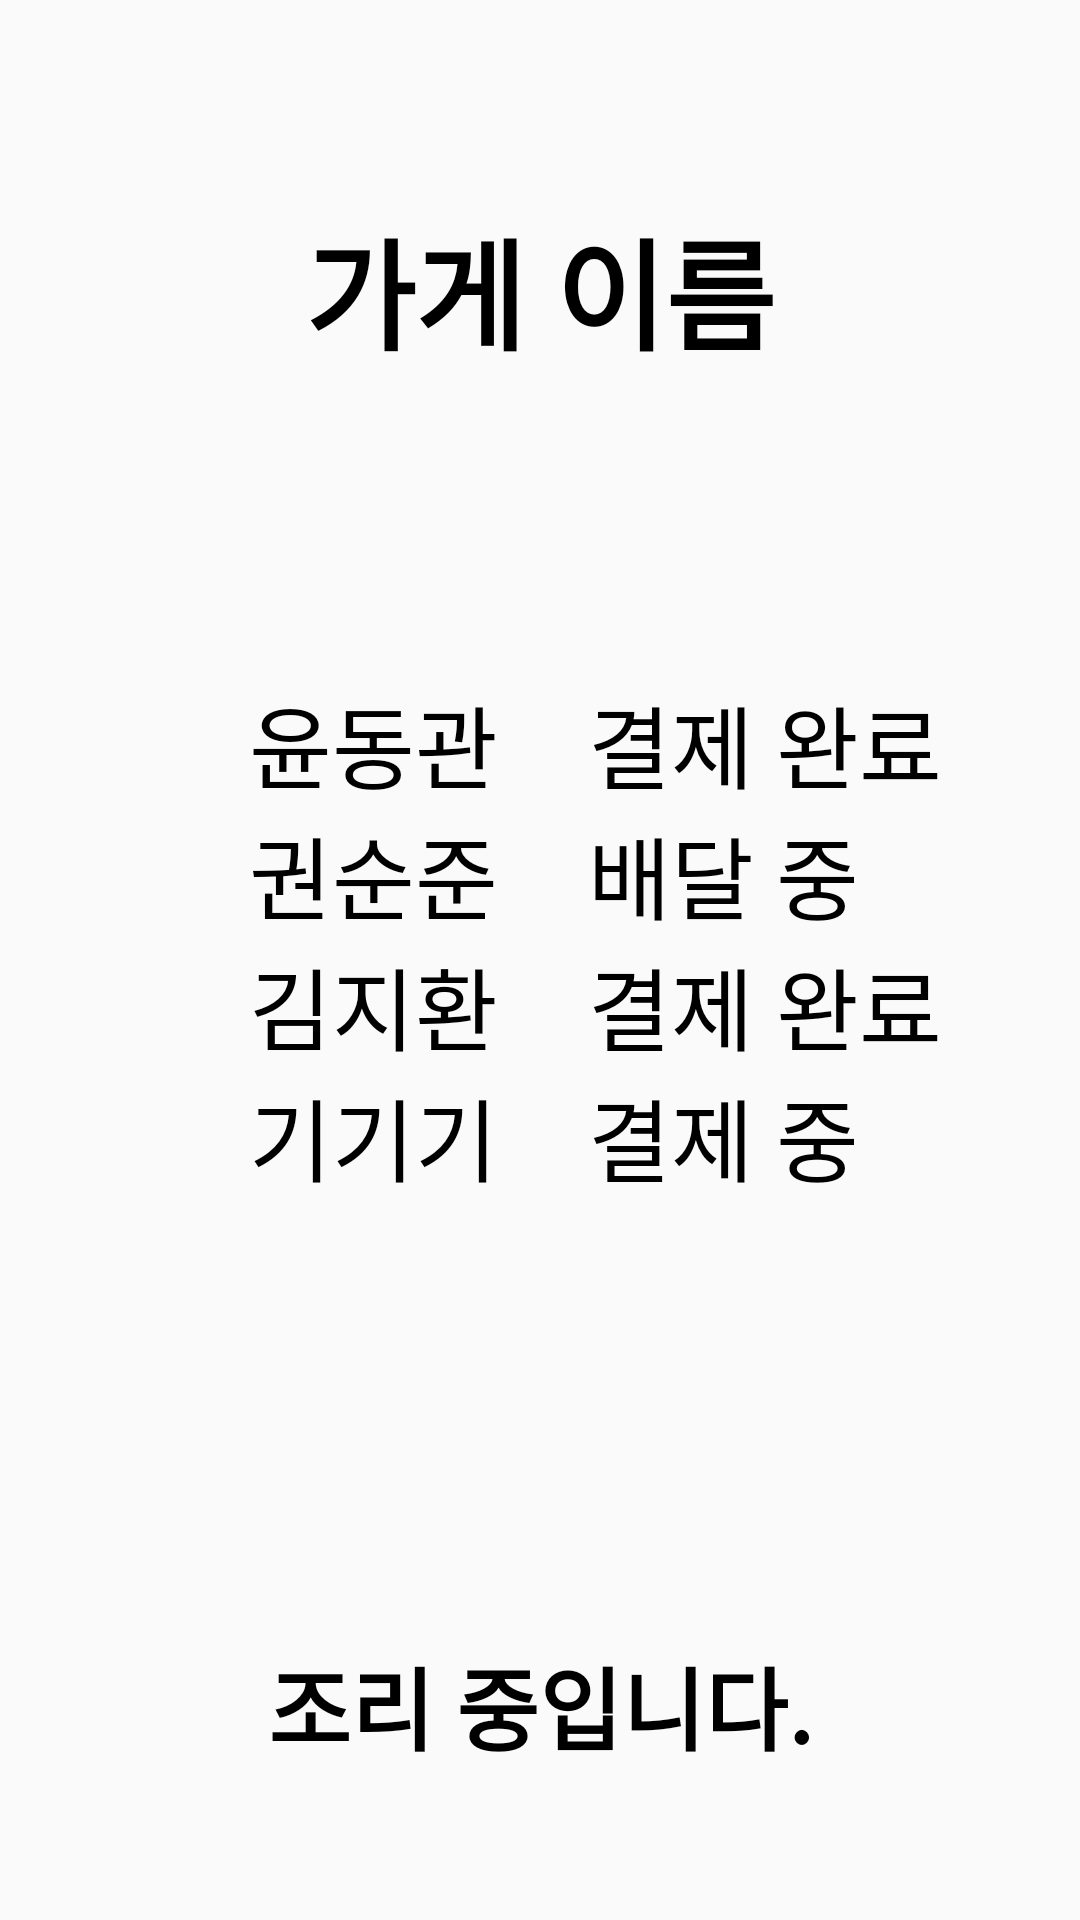

Produce the Android XML layout that renders to this screen, including the resource entries it uses.
<!-- AndroidManifest.xml: application theme Theme.Hanium -->
<!-- res/layout/activity_progress_purchase.xml -->
<?xml version="1.0" encoding="utf-8"?>
<androidx.constraintlayout.widget.ConstraintLayout xmlns:android="http://schemas.android.com/apk/res/android"
    xmlns:app="http://schemas.android.com/apk/res-auto"
    xmlns:tools="http://schemas.android.com/tools"
    android:layout_width="match_parent"
    android:layout_height="match_parent"
    tools:context=".activities.ProgressPurchaseActivity">

    <TextView
        android:id="@+id/storeName"
        android:layout_width="wrap_content"
        android:layout_height="wrap_content"
        android:text="가게 이름"
        android:textSize="40sp"
        android:textColor="@color/black"
        android:textStyle="bold"
        android:layout_marginTop="20dp"
        app:layout_constraintBottom_toBottomOf="parent"
        app:layout_constraintEnd_toEndOf="parent"
        app:layout_constraintStart_toStartOf="parent"
        app:layout_constraintTop_toTopOf="parent"
        app:layout_constraintVertical_bias="0.084" />


    <TextView
        android:id="@+id/person1"
        android:layout_width="wrap_content"
        android:layout_height="wrap_content"
        android:layout_marginTop="100dp"
        android:text="윤동관"
        android:textColor="@color/black"

        android:textSize="30sp"
        app:layout_constraintEnd_toEndOf="parent"
        app:layout_constraintHorizontal_bias="0.3"
        app:layout_constraintStart_toStartOf="parent"
        app:layout_constraintTop_toBottomOf="@+id/storeName" />

    <TextView
        android:id="@+id/personState1"
        android:layout_width="wrap_content"
        android:layout_height="wrap_content"
        android:layout_marginLeft="30dp"
        android:text="결제 완료"
        android:textColor="@color/black"
        android:textSize="30sp"
        app:layout_constraintBottom_toBottomOf="@+id/person1"
        app:layout_constraintStart_toEndOf="@+id/person1" />

    <TextView
        android:id="@+id/person2"
        android:layout_width="wrap_content"
        android:layout_height="wrap_content"
        android:text="권순준"
        android:textColor="@color/black"
        android:textSize="30sp"
        app:layout_constraintStart_toStartOf="@+id/person1"
        app:layout_constraintTop_toBottomOf="@+id/person1" />

    <TextView
        android:id="@+id/personState2"
        android:layout_width="wrap_content"
        android:layout_height="wrap_content"
        android:layout_marginStart="30dp"
        android:text="배달 중 "
        android:textColor="@color/black"
        android:textSize="30sp"
        app:layout_constraintStart_toEndOf="@+id/person2"
        app:layout_constraintTop_toTopOf="@+id/person2" />

    <TextView
        android:id="@+id/person3"
        android:layout_width="wrap_content"
        android:layout_height="wrap_content"
        android:text="김지환"
        android:textColor="@color/black"
        android:textSize="30sp"
        app:layout_constraintStart_toStartOf="@+id/person2"
        app:layout_constraintTop_toBottomOf="@+id/person2" />

    <TextView
        android:id="@+id/personState3"
        android:layout_width="wrap_content"
        android:layout_height="wrap_content"
        android:text="결제 완료"
        android:textColor="@color/black"
        android:textSize="30sp"
        android:layout_marginStart="30dp"
        app:layout_constraintStart_toEndOf="@+id/person3"
        app:layout_constraintTop_toTopOf="@+id/person3" />

    <TextView
        android:id="@+id/person4"
        android:layout_width="wrap_content"
        android:layout_height="wrap_content"
        android:text="기기기"
        android:textColor="@color/black"
        android:textSize="30sp"
        app:layout_constraintStart_toStartOf="@+id/person3"
        app:layout_constraintTop_toBottomOf="@+id/person3" />


    <TextView
        android:id="@+id/personState4"
        android:layout_width="wrap_content"
        android:layout_height="wrap_content"
        android:layout_marginStart="30dp"
        android:text="결제 중"
        android:textColor="@color/black"
        android:textSize="30sp"
        app:layout_constraintStart_toEndOf="@+id/person4"
        app:layout_constraintTop_toBottomOf="@+id/person3" />

    <TextView
        android:id="@+id/nowState"
        android:layout_width="wrap_content"
        android:layout_height="wrap_content"
        android:text="조리 중입니다."
        android:textSize="30sp"
        android:layout_marginBottom="50dp"
        android:textStyle="bold"
        android:textColor="@color/black"
        app:layout_constraintBottom_toBottomOf="parent"
        app:layout_constraintEnd_toEndOf="parent"
        app:layout_constraintStart_toStartOf="parent" />


</androidx.constraintlayout.widget.ConstraintLayout>
<!-- resources referenced by this layout -->
<resources>
  <color name="black">#FF000000</color>
  <style name="Theme.Hanium" parent="Theme.AppCompat.DayNight.NoActionBar">
          
          <item name="colorPrimary">@color/purple_500</item>
          <item name="colorPrimaryVariant">@color/purple_700</item>
          <item name="colorOnPrimary">@color/white</item>
          
          <item name="colorSecondary">@color/teal_200</item>
          <item name="colorSecondaryVariant">@color/teal_700</item>
          <item name="colorOnSecondary">@color/black</item>
          
          <item name="android:statusBarColor" tools:targetApi="l">?attr/colorPrimaryVariant</item>
          
      </style>
  <color name="purple_500">#FF6200EE</color>
  <color name="purple_700">#FF3700B3</color>
  <color name="white">#FFFFFFFF</color>
  <color name="teal_200">#FF03DAC5</color>
  <color name="teal_700">#FF018786</color>
</resources>
